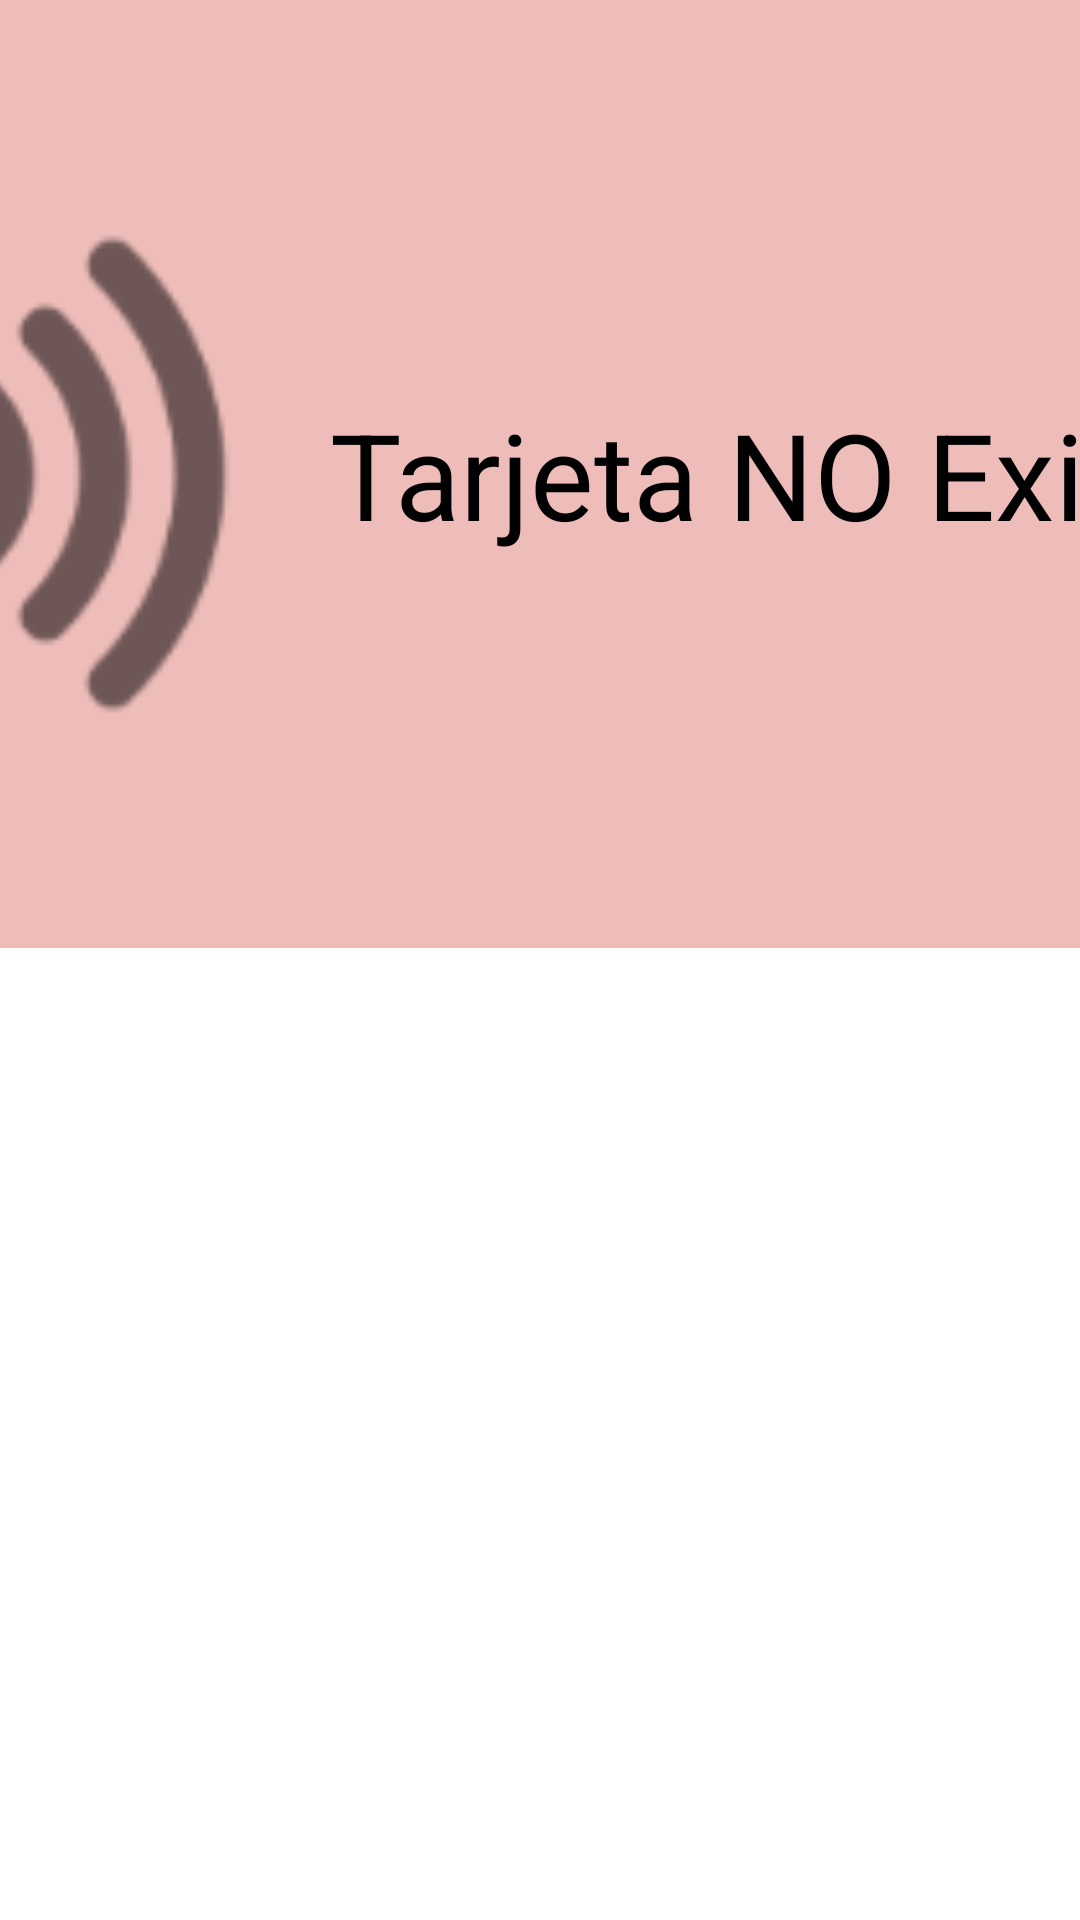

This screen was rendered from an Android layout file. Write that file and the resources it references.
<!-- AndroidManifest.xml: application theme AppTheme.NoActionBar -->
<!-- res/layout/target_message_nfc_not_exit.xml -->
<?xml version="1.0" encoding="utf-8"?>
<LinearLayout xmlns:android="http://schemas.android.com/apk/res/android"
    xmlns:tools="http://schemas.android.com/tools"
    android:id="@+id/target_message_nfc_not_exit"
    android:layout_width="match_parent"
    android:layout_height="match_parent"
    android:layout_marginTop="120dp"
    android:background="@android:color/transparent"
    android:orientation="vertical">

    <LinearLayout
        android:layout_width="900dp"
        android:layout_height="wrap_content"
        android:layout_gravity="center"
        android:orientation="vertical">

        <LinearLayout
            android:layout_width="match_parent"
            android:layout_height="wrap_content"
            android:background="@drawable/close_app_background"
            android:orientation="horizontal"
            android:padding="48sp">

            <ImageView
                android:layout_width="@dimen/text_icon_image_side_length"
                android:layout_height="@dimen/text_icon_image_side_length"
                android:layout_marginLeft="80dp"
                android:src="@drawable/ic_nfcicon" />

            <TextView
                android:layout_width="wrap_content"
                android:layout_height="wrap_content"
                android:layout_gravity="center_vertical"
                android:layout_marginLeft="32dp"
                android:text="Tarjeta NO Existe"
                android:textSize="40sp" />
        </LinearLayout>

        <Button
            android:id="@+id/btn_back_n"
            android:layout_width="wrap_content"
            android:layout_height="wrap_content"
            android:layout_gravity="end"
            android:layout_marginTop="16dp"
            android:background="@drawable/background_back_btn"
            android:paddingHorizontal="16dp"
            android:paddingVertical="8dp"
            android:text="atrás"
            android:textSize="34sp" />
    </LinearLayout>


</LinearLayout>
<!-- resources referenced by this layout -->
<resources>
  <dimen name="text_icon_image_side_length">220dp</dimen>
  <!-- drawable background_back_btn (drawable) -->
  <?xml version="1.0" encoding="utf-8"?>
  <shape xmlns:android="http://schemas.android.com/apk/res/android"
      android:shape="rectangle">
      <corners android:radius="16dp" />
      <solid  android:color="#5B61FF" />
  </shape>
  <!-- drawable close_app_background (drawable) -->
  <?xml version="1.0" encoding="utf-8"?>
  <shape xmlns:android="http://schemas.android.com/apk/res/android"
      android:shape="rectangle">
      <corners android:radius="16dp" />
      <solid  android:color="#80DD7C77" />
  </shape>
  <!-- drawable ic_nfcicon: png bitmap (drawable-mdpi, 6264 bytes) -->
</resources>
